Run: headless pygame with SDL's dummy video driver; simulated clock (each Clock.tick advances the game by its frame time, no real sleeping); random seed 0; keys injected as events and as key.get_pressed() state; mouse plan: one left click at the window centre at the start of phase 2, then a move to the lower-right quarter at the start of phase 3.
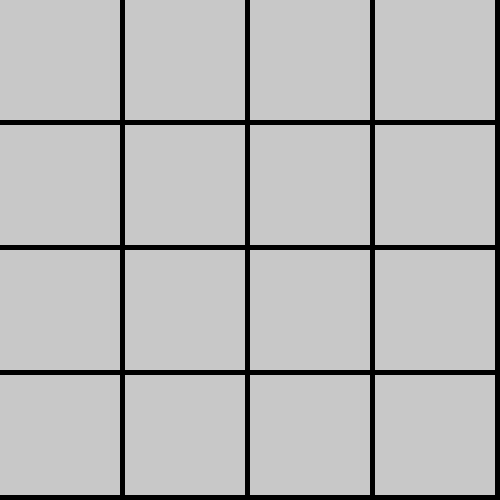
Frame 1 of 4 · flips 1–60 · no input
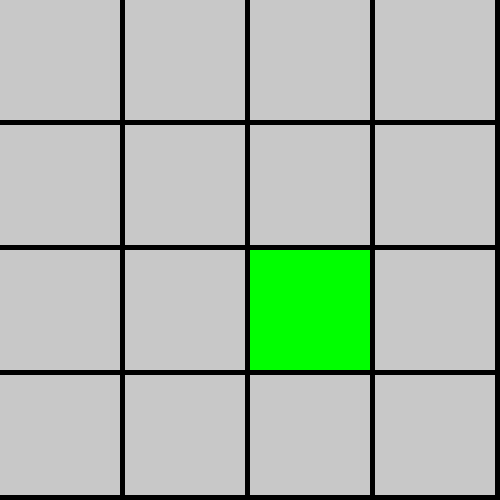
Frame 2 of 4 · flips 61–180 · clicked the window centre · tapped SPACE, RETURN · held RIGHT (→), D
Frame 3 of 4 · flips 181–300 · moved the mouse to the lower-right quarter · held DOWN (↓), S · screen unchanged from frame 2, image omitted
Frame 4 of 4 · flips 301–420 · held LEFT (←), A, UP (↑), W · screen unchanged from frame 3, image omitted

The pygame program that drew these frames:

import pygame
import sys
import time

GRAY = (200, 200, 200)
GREEN = (0, 255, 0)
SCREEN_SIZE = 500
NUMBER_BOX = 4
BOX_SIZE = SCREEN_SIZE / NUMBER_BOX

pygame.init()
surface = pygame.display.set_mode([SCREEN_SIZE, SCREEN_SIZE])

boxes = []
boxes_selected = [-1]*2
boxes_flip = False

def select_box(mousex, mousey):
    global boxes_selected
    for index, box in enumerate(boxes):
        if box.collidepoint(mousex, mousey):
            if boxes_selected[0] == -1:
                boxes_selected[0] = index
            else:
                boxes_selected[1] = index

def main():
    global boxes_selected
    
    mousex = 0
    mousey = 0

    for x in range(0, NUMBER_BOX):
        for y in range(0, NUMBER_BOX):
            box = pygame.Rect((x*BOX_SIZE, y*BOX_SIZE), (BOX_SIZE-5, BOX_SIZE-5))
            boxes.append(box)

    while True:
        for event in pygame.event.get():
            if event.type == pygame.QUIT:
                pygame.quit()
                sys.exit()
            elif event.type == pygame.MOUSEBUTTONUP:
                mousex, mousey = event.pos
                if boxes_selected[0] != -1 and boxes_selected[1] != -1:
                    boxes_selected[0] = -1
                    boxes_selected[1] = -1
                select_box(mousex, mousey)

        for index, box in enumerate(boxes):
            if index in boxes_selected:
                pygame.draw.rect(surface, GREEN, box)
            else:
                pygame.draw.rect(surface, GRAY, box)

        pygame.display.update()

if __name__ == "__main__":
    main()
